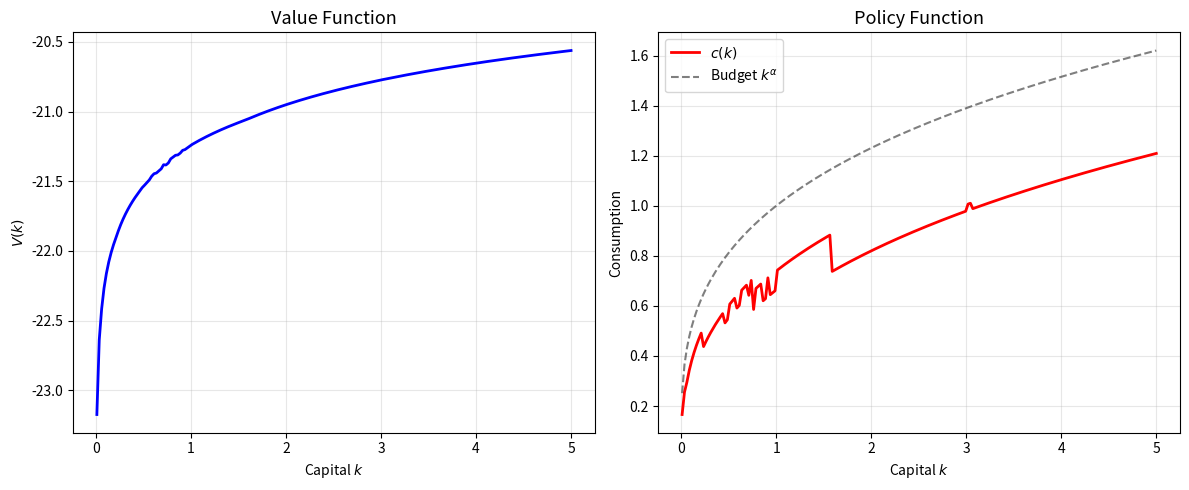
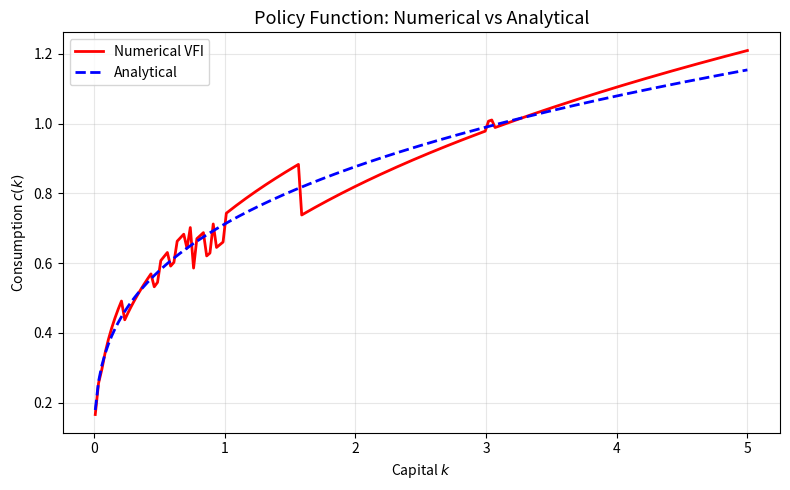

Generate these figures, in order, with matplotlib:
import numpy as np
import matplotlib.pyplot as plt

# Value function iteration for a consumption-savings problem
# V(k) = max_c { u(c) + beta * V(k') }
# k' = k^alpha - c (no depreciation for simplicity)

alpha = 0.3
beta = 0.96
n_k = 200
k_grid = np.linspace(0.01, 5, n_k)
V = np.zeros(n_k)  # initial guess

tol = 1e-6
max_iter = 500

for iteration in range(max_iter):
    V_new = np.zeros(n_k)
    policy = np.zeros(n_k, dtype=int)

    for i, k in enumerate(k_grid):
        budget = k**alpha
        # All feasible consumption levels
        c_candidates = budget - k_grid[k_grid <= budget * 0.999]
        if len(c_candidates) == 0:
            continue
        # Find the k' index for each c
        kp_indices = np.searchsorted(k_grid, budget - c_candidates) - 1
        kp_indices = np.clip(kp_indices, 0, n_k-1)
        # Bellman
        values = np.log(np.maximum(c_candidates, 1e-10)) + beta * V[kp_indices]
        best = np.argmax(values)
        V_new[i] = values[best]
        policy[i] = kp_indices[best]

    if np.max(np.abs(V_new - V)) < tol:
        print(f"Converged in {iteration+1} iterations")
        break
    V = V_new.copy()

# Plot value function and policy function
fig, axes = plt.subplots(1, 2, figsize=(12, 5))

axes[0].plot(k_grid, V, 'b-', linewidth=2)
axes[0].set_xlabel('Capital $k$'); axes[0].set_ylabel('$V(k)$')
axes[0].set_title('Value Function', fontsize=13)
axes[0].grid(True, alpha=0.3)

c_policy = k_grid**alpha - k_grid[policy]
axes[1].plot(k_grid, c_policy, 'r-', linewidth=2, label='$c(k)$')
axes[1].plot(k_grid, k_grid**alpha, 'k--', alpha=0.5, label='Budget $k^\\alpha$')
axes[1].set_xlabel('Capital $k$'); axes[1].set_ylabel('Consumption')
axes[1].set_title('Policy Function', fontsize=13)
axes[1].legend(); axes[1].grid(True, alpha=0.3)

plt.tight_layout()
plt.show()

# Compare numerical solution to analytical
s_analytical = alpha * beta
c_analytical = (1 - alpha*beta) * k_grid**alpha

fig, ax = plt.subplots(figsize=(8, 5))
ax.plot(k_grid, c_policy, 'r-', linewidth=2, label='Numerical VFI')
ax.plot(k_grid, c_analytical, 'b--', linewidth=2, label='Analytical')
ax.set_xlabel('Capital $k$'); ax.set_ylabel('Consumption $c(k)$')
ax.set_title('Policy Function: Numerical vs Analytical', fontsize=13)
ax.legend(); ax.grid(True, alpha=0.3)
plt.tight_layout()
plt.show()

max_err = np.max(np.abs(c_policy - c_analytical))
print(f"Maximum error: {max_err:.6f}")
print(f"Analytical savings rate: {s_analytical:.4f}")
